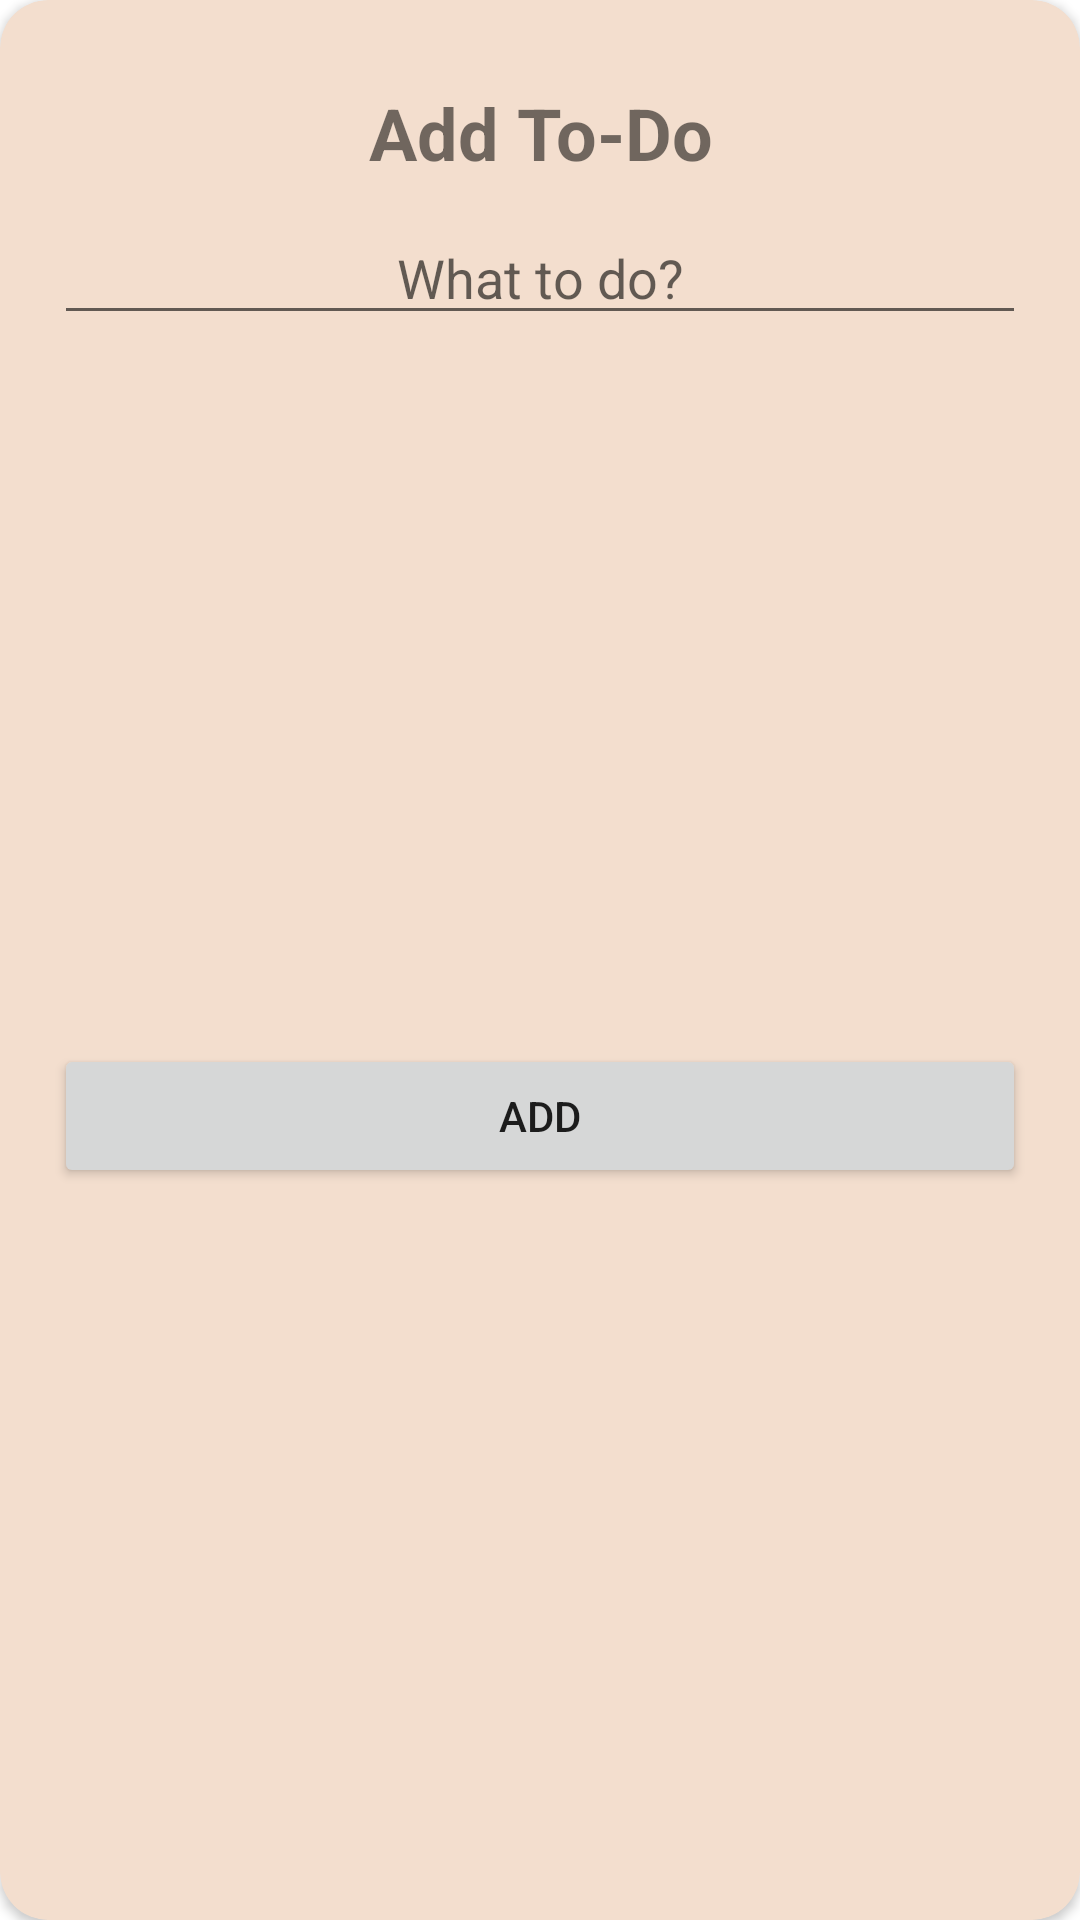

The Android layout XML behind this screen, and the referenced resources:
<!-- AndroidManifest.xml: application theme Theme.MyBasics -->
<!-- res/layout/add_todo_dialog.xml -->
<?xml version="1.0" encoding="utf-8"?>
<androidx.cardview.widget.CardView
    xmlns:android="http://schemas.android.com/apk/res/android"
    android:layout_width="wrap_content"
    android:layout_height="wrap_content"
    xmlns:app="http://schemas.android.com/apk/res-auto"
    android:layout_gravity="center"
    app:cardCornerRadius="16dp"
    app:cardBackgroundColor="?attr/colorPrimaryVariant"
    >
    <androidx.constraintlayout.widget.ConstraintLayout
        android:layout_width="match_parent"
        android:layout_height="match_parent"
        android:paddingHorizontal="18dp"
        android:paddingVertical="8dp">
        <TextView
            android:id="@+id/addTodoHeader"
            android:layout_width="match_parent"
            android:layout_height="wrap_content"
            app:layout_constraintTop_toTopOf="parent"
            android:text="Add To-Do"
            android:textAlignment="center"
            android:paddingBottom="10dp"
            android:textSize="24sp"
            android:textStyle="bold"
            android:paddingHorizontal="50dp"
            android:paddingTop="0dp"
            android:layout_marginTop="20dp"
            />
        <EditText
            android:id="@+id/addTodoText"
            android:layout_width="0dp"
            android:layout_height="wrap_content"
            app:layout_constraintTop_toBottomOf="@id/addTodoHeader"
            app:layout_constraintStart_toStartOf="parent"
            app:layout_constraintEnd_toEndOf="parent"
            android:paddingTop="10dp"
            android:inputType="text"
            android:hint="What to do?"
            android:maxLines="1"
            android:textSize="18sp"
            android:textAlignment="center"
            />
        <Button
            android:id="@+id/btnAdd"
            android:layout_width="0dp"
            android:layout_height="wrap_content"
            app:layout_constraintTop_toBottomOf="@id/addTodoText"
            app:layout_constraintStart_toStartOf="parent"
            app:layout_constraintEnd_toEndOf="parent"
            app:layout_constraintBottom_toBottomOf="parent"
            android:paddingVertical="10dp"
            android:text="Add"
            />
    </androidx.constraintlayout.widget.ConstraintLayout>

</androidx.cardview.widget.CardView>
<!-- resources referenced by this layout -->
<resources>
  <style name="Theme.MyBasics" parent="Theme.MaterialComponents.DayNight.NoActionBar">
          
          <item name="colorPrimary">@color/newyork_pink</item>
          <item name="colorPrimaryVariant">@color/champagne</item>
          <item name="colorOnPrimary">@color/white</item>
          <item name="colorPrimarySurface">@color/white</item>
          <item name="colorOnPrimarySurface">@color/black_coral</item>
          
          <item name="colorSecondary">@color/desert_sand</item>
          <item name="colorSecondaryVariant">@color/desert_sand</item>
          <item name="colorOnSecondary">@color/white</item>
          
          <item name="android:statusBarColor" tools:targetApi="l">?attr/colorPrimary</item>
          
          <item name="cardBackgroundColor">?attr/colorPrimaryVariant</item>
      </style>
  <color name="newyork_pink">#CE796B</color>
  <color name="champagne">#F3DECE </color>
  <color name="white">#FFFFFFFF</color>
  <color name="black_coral">#4C5C6B</color>
  <color name="desert_sand">#EBC0AB </color>
</resources>
